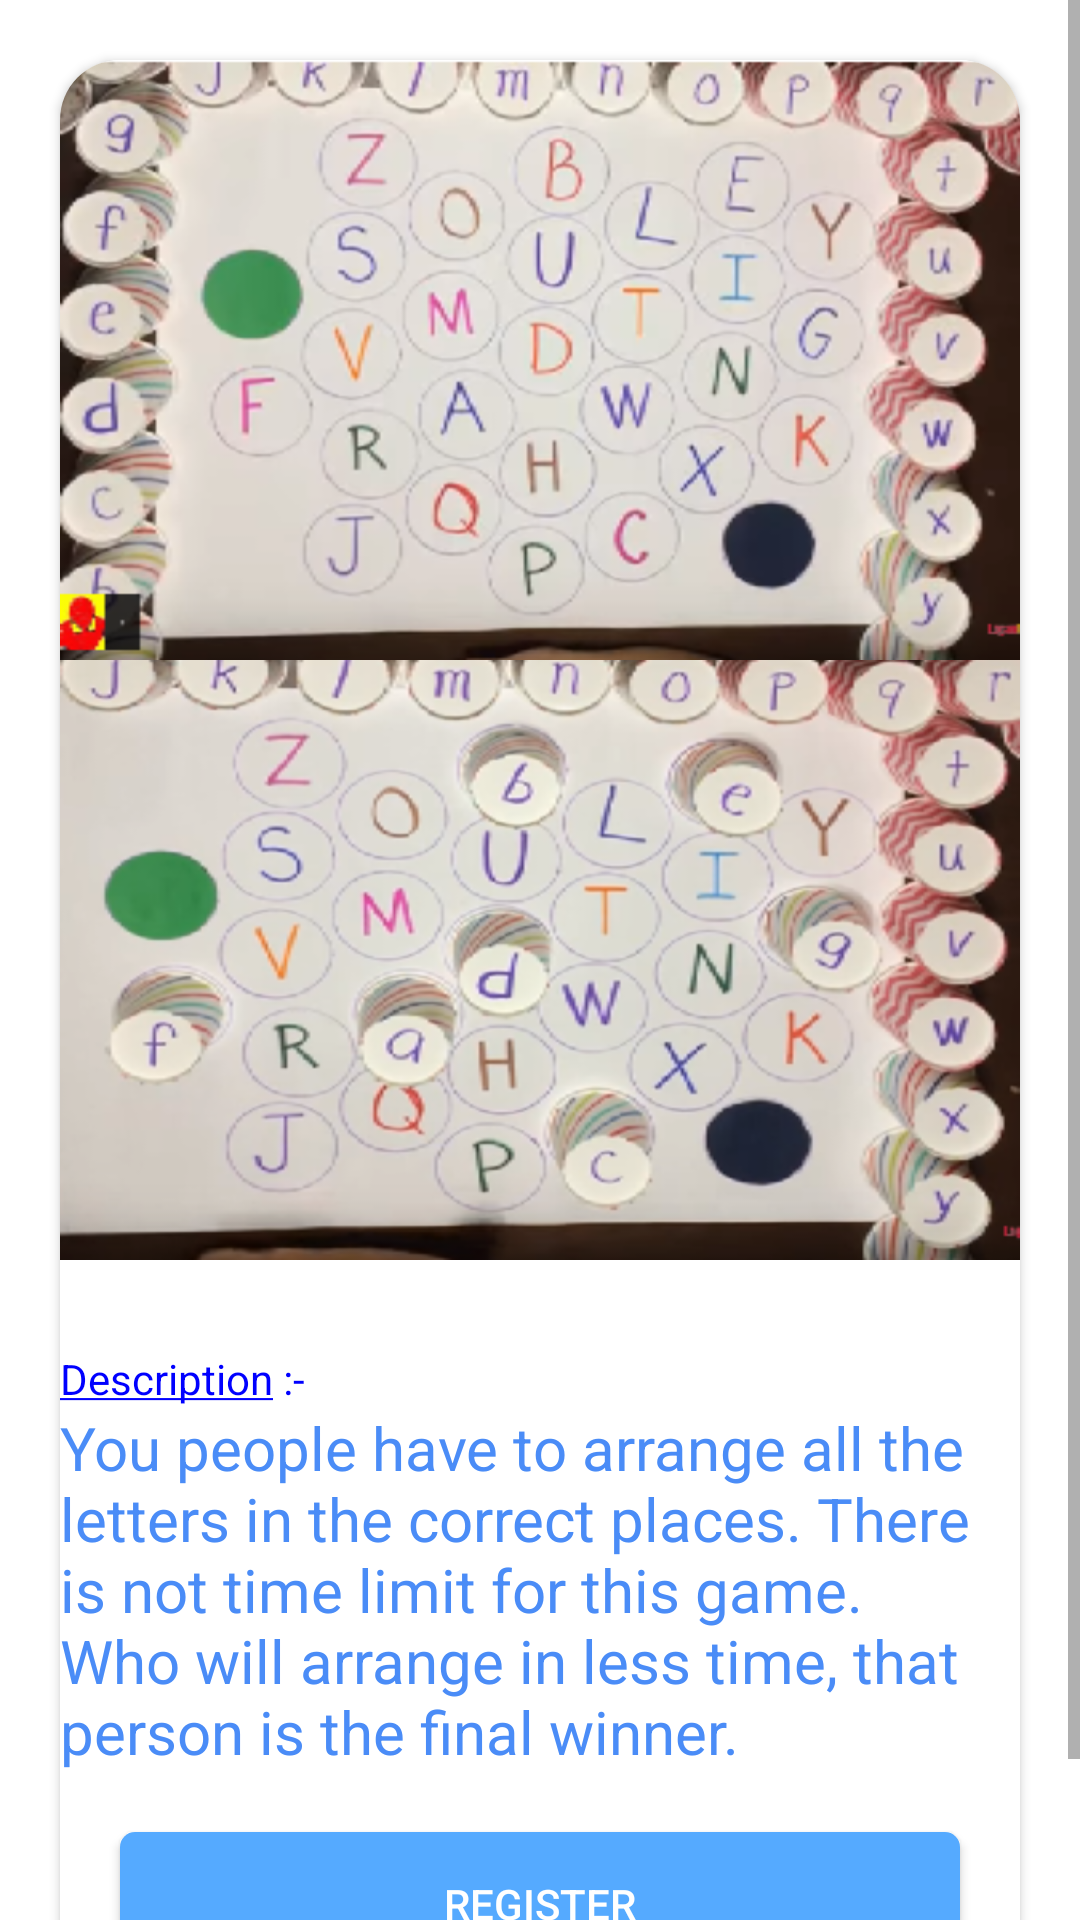

Layout XML and referenced resources for this Android screen:
<!-- AndroidManifest.xml: application theme AppTheme -->
<!-- res/layout/activity_arranging_anxiety.xml -->
<?xml version="1.0" encoding="utf-8"?>
<LinearLayout xmlns:android="http://schemas.android.com/apk/res/android"
    xmlns:app="http://schemas.android.com/apk/res-auto"
    xmlns:tools="http://schemas.android.com/tools"
    android:layout_width="match_parent"
    android:background="@color/colorWhite"
    android:layout_height="match_parent"
    android:orientation="vertical"
    tools:context=".ArrangingAnxietyActivity">
    <ScrollView
        android:layout_width="match_parent"
        android:layout_height="wrap_content"
        tools:ignore="UselessParent">
        <LinearLayout
            android:layout_width="match_parent"
            android:orientation="vertical"
            android:layout_height="wrap_content">
            <android.support.v7.widget.CardView
                android:layout_width="match_parent"
                app:cardCornerRadius="20dp"
                android:layout_gravity="center"
                android:layout_marginRight="@dimen/dimen_20dp"
                android:layout_marginLeft="@dimen/dimen_20dp"
                android:layout_marginBottom="@dimen/dimen_20dp"
                android:layout_marginTop="@dimen/dimen_20dp"
                android:layout_height="wrap_content">
                <LinearLayout
                    android:layout_width="match_parent"
                    android:orientation="vertical"
                    android:layout_height="match_parent">
                    <ImageView
                        android:contentDescription="@string/about_anxiety_game"
                        android:scaleType="fitXY"
                        android:src="@drawable/ic_arranging_1"
                        android:layout_width="match_parent"
                        android:layout_height="200dp" />
                    <ImageView
                        android:contentDescription="@string/arranging_anxiety"
                        android:scaleType="fitXY"
                        android:src="@drawable/ic_arranging_2"
                        android:layout_width="match_parent"
                        android:layout_height="200dp"
                        android:layout_marginBottom="30dp"/>
                    <TextView
                        android:layout_width="wrap_content"
                        android:layout_height="wrap_content"
                        android:textColor="#0000FF"
                        android:textSize="@dimen/dimen_25sp"
                        android:text="@string/description"/>
                    <TextView
                        android:layout_width="match_parent"
                        android:layout_height="wrap_content"
                        android:text="@string/desc_anxiety"
                        android:textSize="@dimen/dimen_20sp"
                        android:textColor="@color/colorPrimary"
                        android:gravity="fill"
                        android:layout_marginBottom="@dimen/dimen_20dp"/>
                    <Button
                        android:layout_width="match_parent"
                        android:layout_height="wrap_content"
                        android:text="@string/register"
                        android:textColor="@color/colorWhite"
                        android:layout_marginStart="@dimen/dimen_20dp"
                        android:layout_marginEnd="@dimen/dimen_20dp"
                        android:background="@drawable/selectorbutton"
                        android:id="@+id/buttonAnxiety"
                        android:layout_marginBottom="@dimen/dimen_20dp"/>
                </LinearLayout>
            </android.support.v7.widget.CardView>
        </LinearLayout>
    </ScrollView>
</LinearLayout>
<!-- resources referenced by this layout -->
<resources>
  <color name="colorPrimary">#4A8CF7</color>
  <color name="colorWhite">#FFFFFF</color>
  <dimen name="dimen_20dp">20dp</dimen>
  <dimen name="dimen_20sp">20sp</dimen>
  <!-- drawable ic_arranging_1: png bitmap (drawable, 163106 bytes) -->
  <!-- drawable ic_arranging_2: png bitmap (drawable, 167931 bytes) -->
  <!-- drawable selectorbutton (drawable) -->
  <?xml version="1.0" encoding="utf-8"?>
  <selector xmlns:android="http://schemas.android.com/apk/res/android">
      <item android:state_pressed="true" >
          <shape android:shape="rectangle"  >
              <corners android:radius="5dp" />
              
                  
              <gradient android:angle="-90"
                  android:startColor="#557FFF"
                  android:endColor="#557FFF"  />
          </shape>
      </item>
      <item android:state_focused="true">
          <shape android:shape="rectangle"  >
              <corners android:radius="5dp" />
              
                  
              <solid android:color="#7F7FFF"/>
          </shape>
      </item>
      <item >
          <shape android:shape="rectangle" >
              <corners android:radius="5dp" />
  
              <gradient android:angle="-90"
                  android:startColor="#55AAFF"
                  android:endColor="#55AAFF" />
          </shape>
      </item>
  </selector>
  <string name="about_anxiety_game">About Anxiety Game</string>
  <string name="arranging_anxiety">Arranging Anxiety</string>
  <string name="desc_anxiety">You people have to arrange all the letters in the correct places. There is not time limit for this game. Who will arrange in less time, that person is the final winner. </string>
  <string name="description"><u>Description</u> :-</string>
  <string name="register">Register</string>
  <style name="AppTheme" parent="Theme.AppCompat.Light.DarkActionBar">
          
          <item name="colorPrimary">@color/colorPrimary</item>
          <item name="colorPrimaryDark">@color/colorPrimaryDark</item>
          <item name="colorAccent">@color/colorAccent</item>
      </style>
  <color name="colorPrimaryDark">#55AAFF</color>
  <color name="colorAccent">#4A8CF7</color>
</resources>
